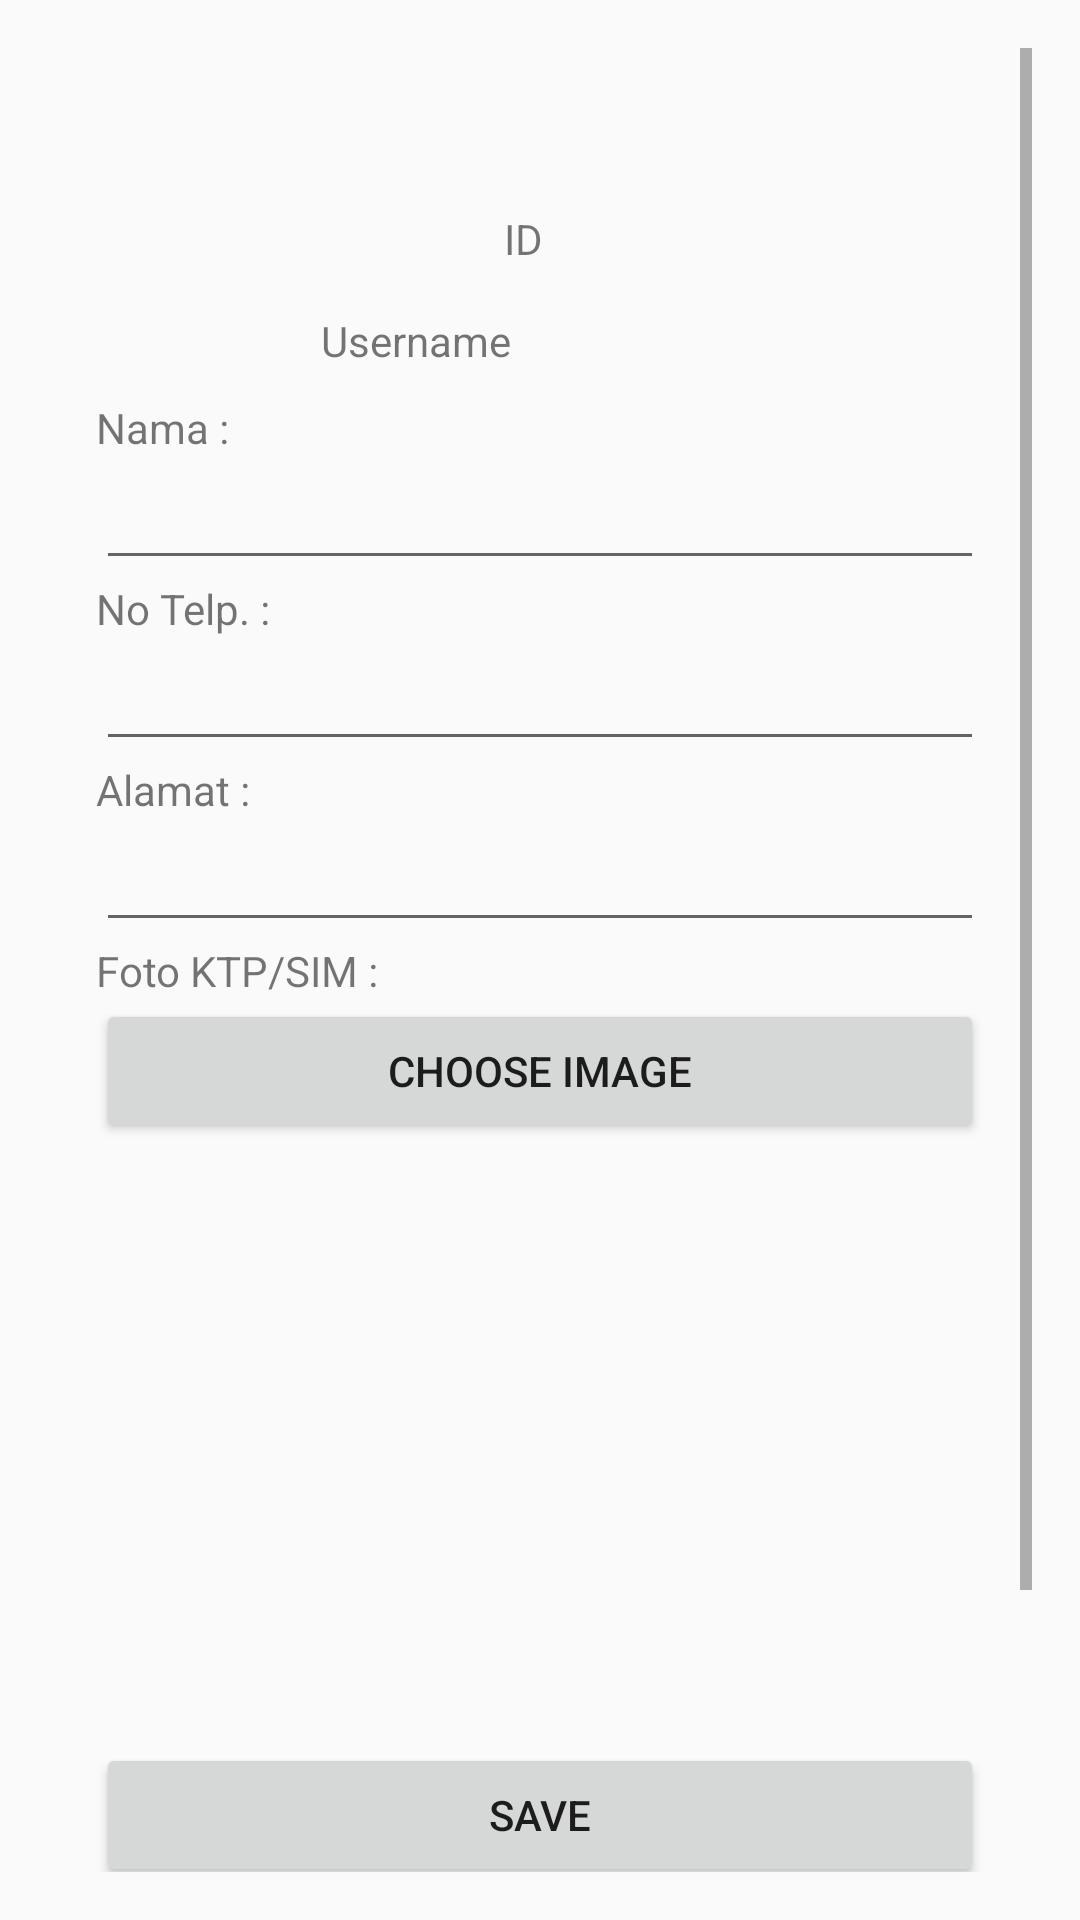

Write the Android layout XML for this screen, with the resource values it uses.
<!-- AndroidManifest.xml: application theme AppTheme -->
<!-- res/layout/activity_main.xml -->
<?xml version="1.0" encoding="utf-8"?>
<ScrollView xmlns:android="http://schemas.android.com/apk/res/android"
    xmlns:tools="http://schemas.android.com/tools"
    android:layout_width="match_parent"
    android:layout_height="match_parent"
    android:padding="16dp"
    tools:context="MainActivity">

    <RelativeLayout xmlns:android="http://schemas.android.com/apk/res/android"
        xmlns:tools="http://schemas.android.com/tools"
        android:layout_width="match_parent"
        android:layout_height="match_parent"
        android:padding="16dp">

        <RelativeLayout
            android:id="@+id/relativ"
            android:layout_width="match_parent"
            android:layout_height="wrap_content"
            android:layout_alignParentTop="true"
            android:layout_alignParentEnd="true"
            android:layout_marginTop="13dp"
            android:layout_marginEnd="35dp"
            android:orientation="vertical">

            <TextView
                android:id="@+id/txt_id"
                android:layout_width="wrap_content"
                android:layout_height="wrap_content"
                android:layout_marginLeft="136dp"
                android:layout_marginTop="25dp"
                android:text="ID" />


            <TextView
                android:id="@+id/TextView1"
                android:layout_width="wrap_content"
                android:layout_height="wrap_content"
                android:layout_gravity="center"
                android:layout_marginTop="5dp"
                android:layout_marginBottom="5dp"
                android:textSize="18dip"
                android:textStyle="bold" />


            <TextView
                android:id="@+id/txt_username"
                android:layout_width="wrap_content"
                android:layout_height="wrap_content"
                android:layout_below="@+id/txt_id"
                android:layout_gravity="center"
                android:layout_marginStart="75dp"
                android:layout_marginTop="15dp"
                android:layout_marginEnd="10dp"
                android:layout_marginBottom="10dp"
                android:layout_toRightOf="@id/logo"
                android:text="Username" />

        </RelativeLayout>

        <LinearLayout
            android:id="@+id/linear"
            android:layout_width="match_parent"
            android:layout_height="wrap_content"
            android:layout_below="@id/relativ"
            android:orientation="vertical">

            <TextView
                android:id="@+id/nama"
                android:layout_width="wrap_content"
                android:layout_height="wrap_content"
                android:text="Nama :" />

            <EditText
                android:id="@+id/kolom_nama"
                android:layout_width="match_parent"
                android:layout_height="wrap_content" />

            <TextView
                android:id="@+id/telpon"
                android:layout_width="wrap_content"
                android:layout_height="wrap_content"
                android:text="No Telp. :" />

            <EditText
                android:id="@+id/kolom_telpon"
                android:layout_width="match_parent"
                android:layout_height="wrap_content" />

            <TextView
                android:id="@+id/alamat"
                android:layout_width="wrap_content"
                android:layout_height="wrap_content"
                android:text="Alamat :" />

            <EditText
                android:id="@+id/kolom_alamat"
                android:layout_width="match_parent"
                android:layout_height="wrap_content" />


            <TextView
                android:id="@+id/ktp"
                android:layout_width="wrap_content"
                android:layout_height="wrap_content"
                android:text="Foto KTP/SIM :" />


            <Button
                android:id="@+id/btn_choose_image"
                android:layout_width="match_parent"
                android:layout_height="wrap_content"
                android:drawableLeft="@drawable/icon"
                android:text="Choose Image" />

            <ImageView
                android:id="@+id/image_view"
                android:layout_width="match_parent"
                android:layout_height="200dp" />


            <Button
                android:id="@+id/btn_save"
                android:layout_width="match_parent"
                android:layout_height="wrap_content"
                android:text="Save" />

            <Button
                android:id="@+id/btn_start"
                android:layout_width="match_parent"
                android:layout_height="wrap_content"
                android:text="Start" />


            <RelativeLayout
                android:layout_width="match_parent"
                android:layout_height="wrap_content"
                android:layout_below="@id/linear"
                android:layout_alignParentBottom="true"
                android:layout_centerHorizontal="true"
                android:layout_marginTop="16dp"
                android:layout_marginBottom="0dp">

                <Button
                    android:id="@+id/btn_logout"
                    android:layout_width="wrap_content"
                    android:layout_height="wrap_content"
                    android:layout_centerHorizontal="true"
                    android:background="#00555555"
                    android:text="Logout"
                    android:textStyle="bold" />
            </RelativeLayout>

        </LinearLayout>
    </RelativeLayout>
</ScrollView>
<!-- resources referenced by this layout -->
<resources>
  <style name="AppTheme" parent="Theme.AppCompat.Light.NoActionBar">
          
          <item name="colorPrimary">@color/colorPrimary</item>
          <item name="colorPrimaryDark">@color/colorPrimaryDark</item>
          <item name="colorAccent">@color/colorAccent</item>
          <item name="windowActionBar">false</item>
          <item name="windowNoTitle">true</item>
      </style>
  <color name="colorPrimary">#008577</color>
  <color name="colorPrimaryDark">#00574B</color>
  <color name="colorAccent">#D81B60</color>
</resources>
